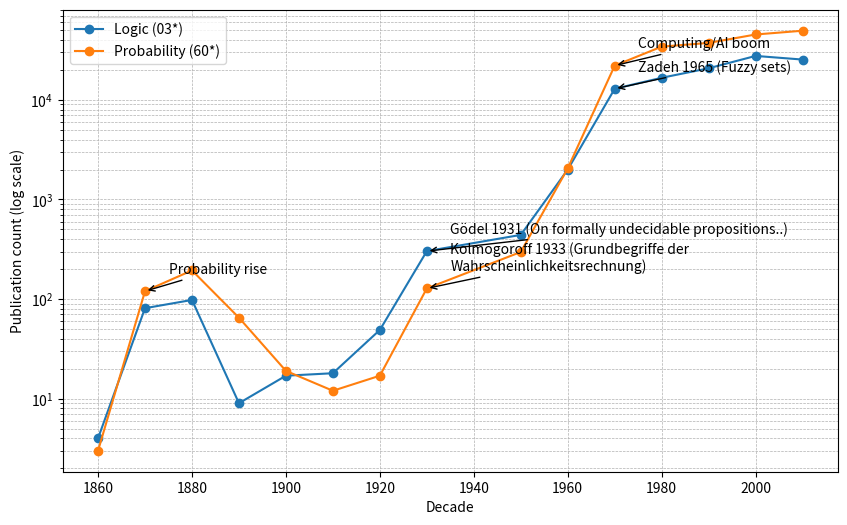

Write the Python code that produced this figure.
import pandas as pd
import matplotlib.pyplot as plt

# Data from user
data = [
    ("03", 1860, 4), ("03", 1870, 81), ("03", 1880, 98), ("03", 1890, 9),
    ("03", 1900, 17), ("03", 1910, 18), ("03", 1920, 49), ("03", 1930, 303),
    # ("03", 1940, 142), 
    ("03", 1950, 441), ("03", 1960, 1998), ("03", 1970, 12939),
    ("03", 1980, 16683), ("03", 1990, 20779), ("03", 2000, 27657),
    ("03", 2010, 25419), 
    # ("03", 2020, 5290),
    # ("60", 1760, 2), ("60", 1840, 1), 
    ("60", 1860, 3), 
    ("60", 1870, 120),
    ("60", 1880, 194), ("60", 1890, 65), ("60", 1900, 19), ("60", 1910, 12),
    ("60", 1920, 17), ("60", 1930, 128), 
    # ("60", 1940, 68), 
    ("60", 1950, 297),
    ("60", 1960, 2053), ("60", 1970, 22103), ("60", 1980, 34287),
    ("60", 1990, 37365), ("60", 2000, 45390),
    ("60", 2010, 49527), 
    # ("60", 2020, 13743)
]

df = pd.DataFrame(data, columns=["prefix", "decade", "count"])

# Plot
plt.figure(figsize=(10,6))

for prefix, label in [("03", "Logic (03*)"), ("60", "Probability (60*)")]:
    subset = df[df["prefix"] == prefix]
    plt.plot(subset["decade"], subset["count"], marker="o", label=label)

# Log scale for y-axis
plt.yscale("log")

# Annotate turning points
annotations = [
    (1930, 303, "Gödel 1931 (On formally undecidable propositions..)"), ## <https://zbmath.org/3001277>	"On formally undecidable propositions of \\textit{Principia Mathematica} and related systems. I"	"1931"^^<http://www.w3.org/2001/XMLSchema#gYear>	53
    (1970, 12939, "Zadeh 1965 (Fuzzy sets)"), ## <https://zbmath.org/3226241>	"Fuzzy sets"	"1965"^^<http://www.w3.org/2001/XMLSchema#gYear>	4794
    (1870, 120, "Probability rise"),
    # (1880, 98, "Logic rise"),
    (1930, 128, "Kolmogoroff 1933 (Grundbegriffe der \nWahrscheinlichkeitsrechnung)"), ## <https://zbmath.org/3010031>	"Grundbegriffe der Wahrscheinlichkeitsrechnung"	"1933"^^<http://www.w3.org/2001/XMLSchema#gYear>	44
    (1970, 22103, "Computing/AI boom")
]

for x, y, text in annotations:
    plt.annotate(text, xy=(x,y), xytext=(x+5, y*1.5),
                 arrowprops=dict(arrowstyle="->", lw=1))

# plt.title("Revival Highlight Plot: Logic vs Probability (MSC Prefix 03 & 60)")
plt.xlabel("Decade")
plt.ylabel("Publication count (log scale)")
plt.legend()
plt.grid(True, which="both", linestyle="--", linewidth=0.5)
plt.savefig("plot_revival.pdf")   # Save as PDF
plt.savefig("plot_revival.svg")   # Save as SVG
plt.show()
